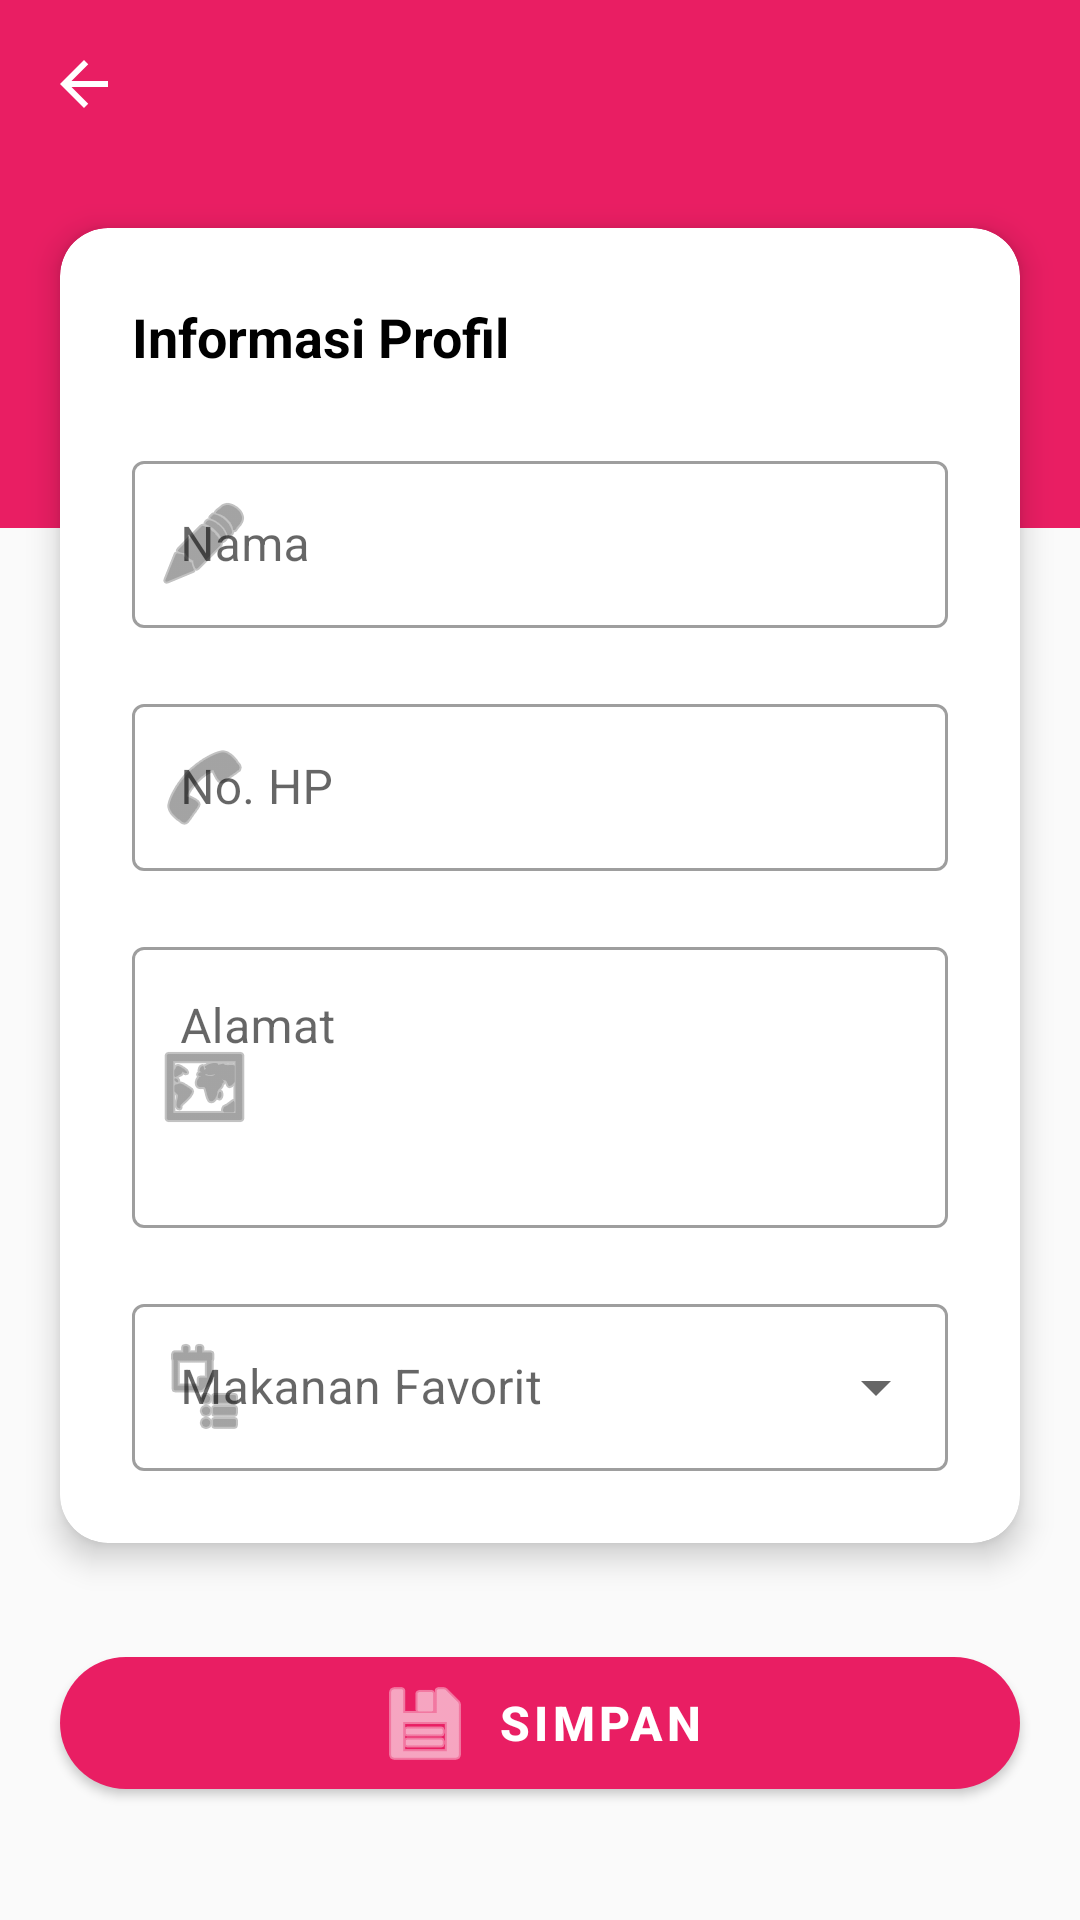

Write the Android layout XML for this screen, with the resource values it uses.
<!-- AndroidManifest.xml: application theme Theme.Mantanku -->
<!-- res/layout/activity_form.xml -->
<?xml version="1.0" encoding="utf-8"?>
<androidx.coordinatorlayout.widget.CoordinatorLayout
    xmlns:android="http://schemas.android.com/apk/res/android"
    xmlns:app="http://schemas.android.com/apk/res-auto"
    android:layout_width="match_parent"
    android:layout_height="match_parent"
    android:background="@color/gray_50">

    <com.google.android.material.appbar.AppBarLayout
        android:layout_width="match_parent"
        android:layout_height="wrap_content"
        android:theme="@style/ThemeOverlay.AppCompat.Dark.ActionBar"
        app:elevation="0dp">

        <androidx.appcompat.widget.Toolbar
            android:id="@+id/toolbar"
            android:layout_width="match_parent"
            android:layout_height="?attr/actionBarSize"
            android:background="@color/pink_500"
            app:titleTextColor="@color/white"
            app:navigationIcon="@drawable/ic_back" />

    </com.google.android.material.appbar.AppBarLayout>

    <androidx.core.widget.NestedScrollView
        android:layout_width="match_parent"
        android:layout_height="match_parent"
        android:fillViewport="true"
        app:layout_behavior="@string/appbar_scrolling_view_behavior">

        <androidx.constraintlayout.widget.ConstraintLayout
            android:layout_width="match_parent"
            android:layout_height="wrap_content"
            android:paddingBottom="40dp">

            
            <View
                android:id="@+id/headerBackground"
                android:layout_width="match_parent"
                android:layout_height="120dp"
                android:background="@color/pink_500"
                app:layout_constraintTop_toTopOf="parent" />

            
            <com.google.android.material.card.MaterialCardView
                android:id="@+id/formCard"
                android:layout_width="match_parent"
                android:layout_height="wrap_content"
                android:layout_marginHorizontal="20dp"
                android:layout_marginTop="20dp"
                app:cardCornerRadius="16dp"
                app:cardElevation="6dp"
                app:layout_constraintTop_toTopOf="parent">

                <LinearLayout
                    android:layout_width="match_parent"
                    android:layout_height="wrap_content"
                    android:orientation="vertical"
                    android:padding="24dp">

                    <TextView
                        android:layout_width="wrap_content"
                        android:layout_height="wrap_content"
                        android:layout_marginBottom="24dp"
                        android:text="Informasi Profil"
                        android:textColor="@color/black"
                        android:textSize="18sp"
                        android:textStyle="bold" />

                    <com.google.android.material.textfield.TextInputLayout
                        android:id="@+id/tilNama"
                        style="@style/Widget.MaterialComponents.TextInputLayout.OutlinedBox"
                        android:layout_width="match_parent"
                        android:layout_height="wrap_content"
                        app:startIconDrawable="@android:drawable/ic_menu_edit"
                        android:hint="@string/label_nama">

                        <com.google.android.material.textfield.TextInputEditText
                            android:id="@+id/etNama"
                            android:layout_width="match_parent"
                            android:layout_height="wrap_content"
                            android:inputType="textPersonName" />

                    </com.google.android.material.textfield.TextInputLayout>

                    <com.google.android.material.textfield.TextInputLayout
                        android:id="@+id/tilNoHp"
                        style="@style/Widget.MaterialComponents.TextInputLayout.OutlinedBox"
                        android:layout_width="match_parent"
                        android:layout_height="wrap_content"
                        android:layout_marginTop="20dp"
                        app:startIconDrawable="@android:drawable/ic_menu_call"
                        android:hint="@string/label_no_hp">

                        <com.google.android.material.textfield.TextInputEditText
                            android:id="@+id/etNoHp"
                            android:layout_width="match_parent"
                            android:layout_height="wrap_content"
                            android:inputType="phone" />

                    </com.google.android.material.textfield.TextInputLayout>

                    <com.google.android.material.textfield.TextInputLayout
                        android:id="@+id/tilAlamat"
                        style="@style/Widget.MaterialComponents.TextInputLayout.OutlinedBox"
                        android:layout_width="match_parent"
                        android:layout_height="wrap_content"
                        android:layout_marginTop="20dp"
                        app:startIconDrawable="@android:drawable/ic_menu_mapmode"
                        android:hint="@string/label_alamat">

                        <com.google.android.material.textfield.TextInputEditText
                            android:id="@+id/etAlamat"
                            android:layout_width="match_parent"
                            android:layout_height="wrap_content"
                            android:inputType="textMultiLine"
                            android:minLines="3"
                            android:gravity="top" />

                    </com.google.android.material.textfield.TextInputLayout>

                    <com.google.android.material.textfield.TextInputLayout
                        android:id="@+id/tilMakananFavorit"
                        style="@style/Widget.MaterialComponents.TextInputLayout.OutlinedBox.ExposedDropdownMenu"
                        android:layout_width="match_parent"
                        android:layout_height="wrap_content"
                        android:layout_marginTop="20dp"
                        app:startIconDrawable="@android:drawable/ic_menu_agenda"
                        android:hint="@string/label_makanan_favorit">

                        <AutoCompleteTextView
                            android:id="@+id/actvMakananFavorit"
                            android:layout_width="match_parent"
                            android:layout_height="wrap_content"
                            android:inputType="text"
                            android:completionThreshold="1" />

                    </com.google.android.material.textfield.TextInputLayout>

                </LinearLayout>
            </com.google.android.material.card.MaterialCardView>

            
            <com.google.android.material.button.MaterialButton
                android:id="@+id/btnSave"
                android:layout_width="match_parent"
                android:layout_height="56dp"
                android:layout_marginHorizontal="20dp"
                android:layout_marginTop="32dp"
                android:text="@string/btn_save"
                android:textSize="16sp"
                android:textStyle="bold"
                app:backgroundTint="@color/pink_500"
                app:cornerRadius="28dp"
                app:icon="@android:drawable/ic_menu_save"
                app:iconGravity="textStart"
                app:layout_constraintTop_toBottomOf="@id/formCard" />

            <ProgressBar
                android:id="@+id/progressBar"
                android:layout_width="wrap_content"
                android:layout_height="wrap_content"
                android:layout_marginTop="16dp"
                android:visibility="gone"
                app:layout_constraintTop_toBottomOf="@id/btnSave"
                app:layout_constraintStart_toStartOf="parent"
                app:layout_constraintEnd_toEndOf="parent" />

        </androidx.constraintlayout.widget.ConstraintLayout>
    </androidx.core.widget.NestedScrollView>

</androidx.coordinatorlayout.widget.CoordinatorLayout>
<!-- resources referenced by this layout -->
<resources>
  <color name="black">#000000</color>
  <color name="gray_50">#FAFAFA</color>
  <color name="pink_500">#E91E63</color>
  <color name="white">#FFFFFF</color>
  <!-- drawable ic_back (drawable) -->
  <?xml version="1.0" encoding="utf-8"?>
  <vector xmlns:android="http://schemas.android.com/apk/res/android"
      android:width="24dp"
      android:height="24dp"
      android:viewportWidth="24"
      android:viewportHeight="24"
      android:tint="#FFFFFF">
      <path
          android:fillColor="#FF000000"
          android:pathData="M20,11H7.83l5.59,-5.59L12,4l-8,8 8,8 1.41,-1.41L7.83,13H20v-2z" />
  </vector>
  <string name="btn_save">Simpan</string>
  <string name="label_alamat">Alamat</string>
  <string name="label_makanan_favorit">Makanan Favorit</string>
  <string name="label_nama">Nama</string>
  <string name="label_no_hp">No. HP</string>
  <style name="Theme.Mantanku" parent="Theme.MaterialComponents.DayNight.NoActionBar">
          <item name="colorPrimary">@color/pink_500</item>
          <item name="colorPrimaryDark">@color/pink_700</item>
          <item name="colorAccent">@color/pink_700</item>
          <item name="android:statusBarColor" tools:targetApi="l">@color/pink_700</item>
      </style>
  <color name="pink_700">#C2185B</color>
</resources>
